Dataset: data (GitHub, Ricardodewet/AquaticWeeds_YearProject). Classes: common duckweed Lemna minor, heartleaf false pickerelweed Monochoria korsakowii.

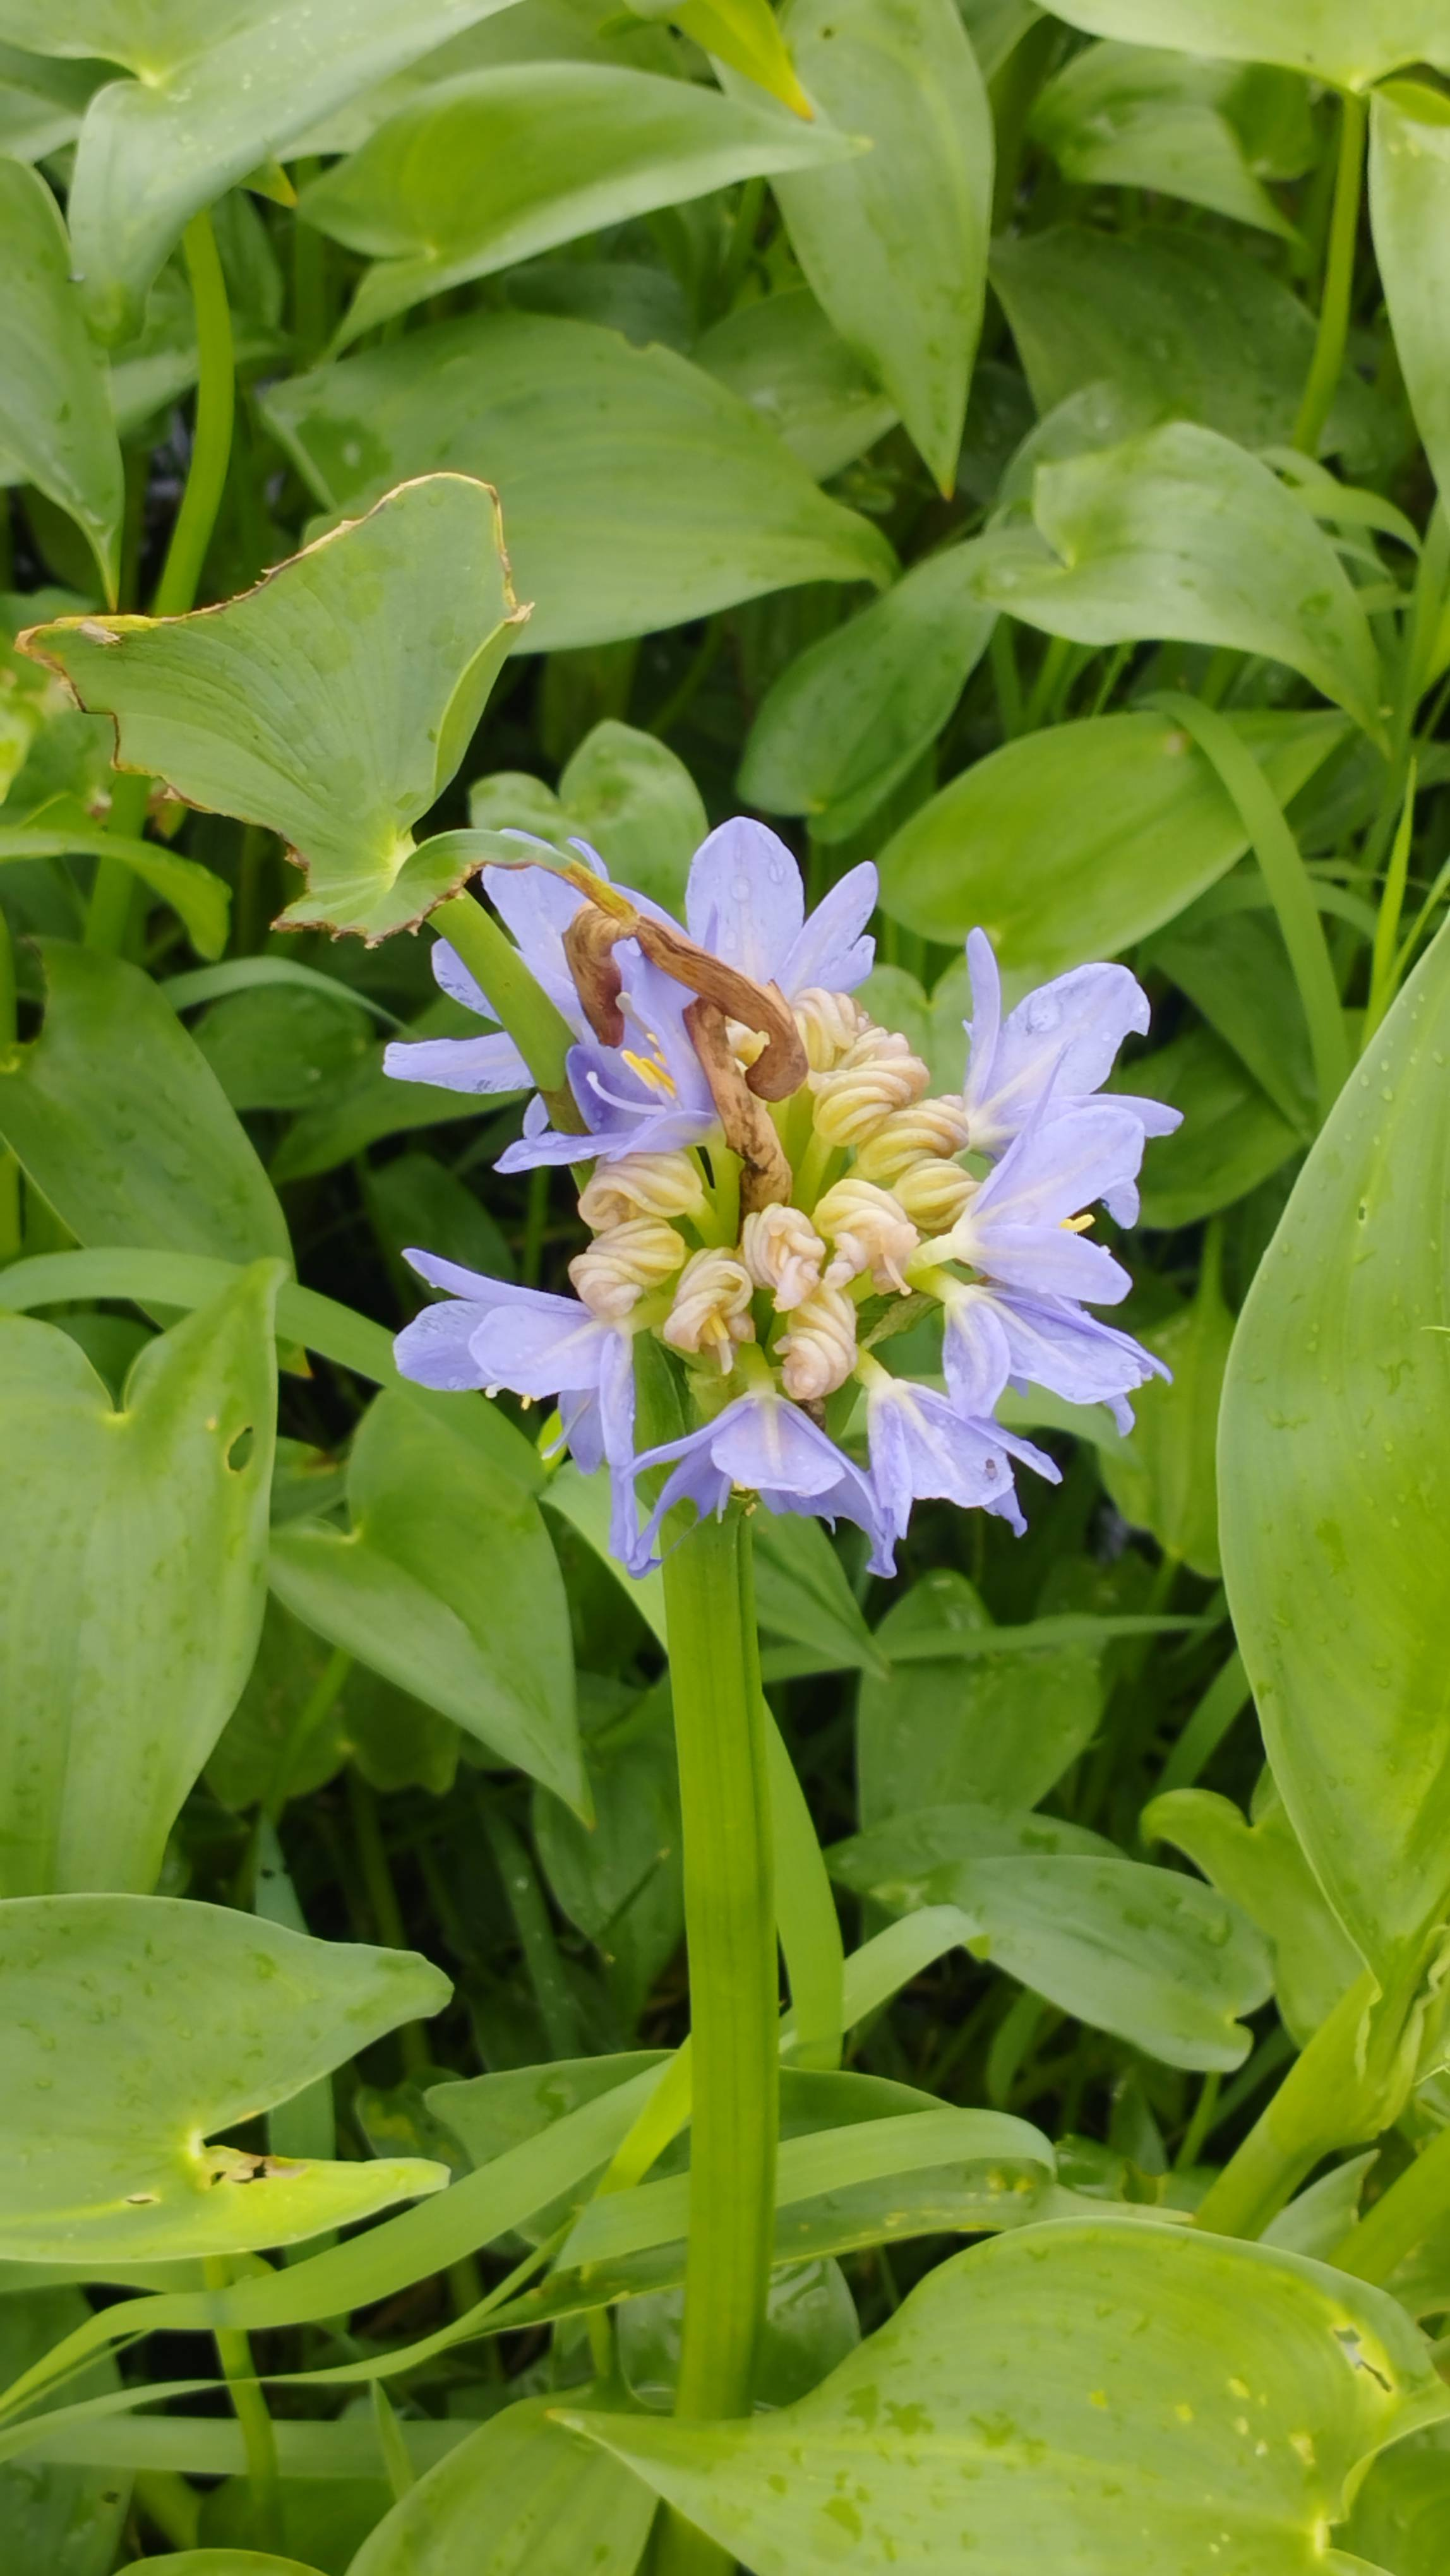
Label: heartleaf false pickerelweed Monochoria korsakowii

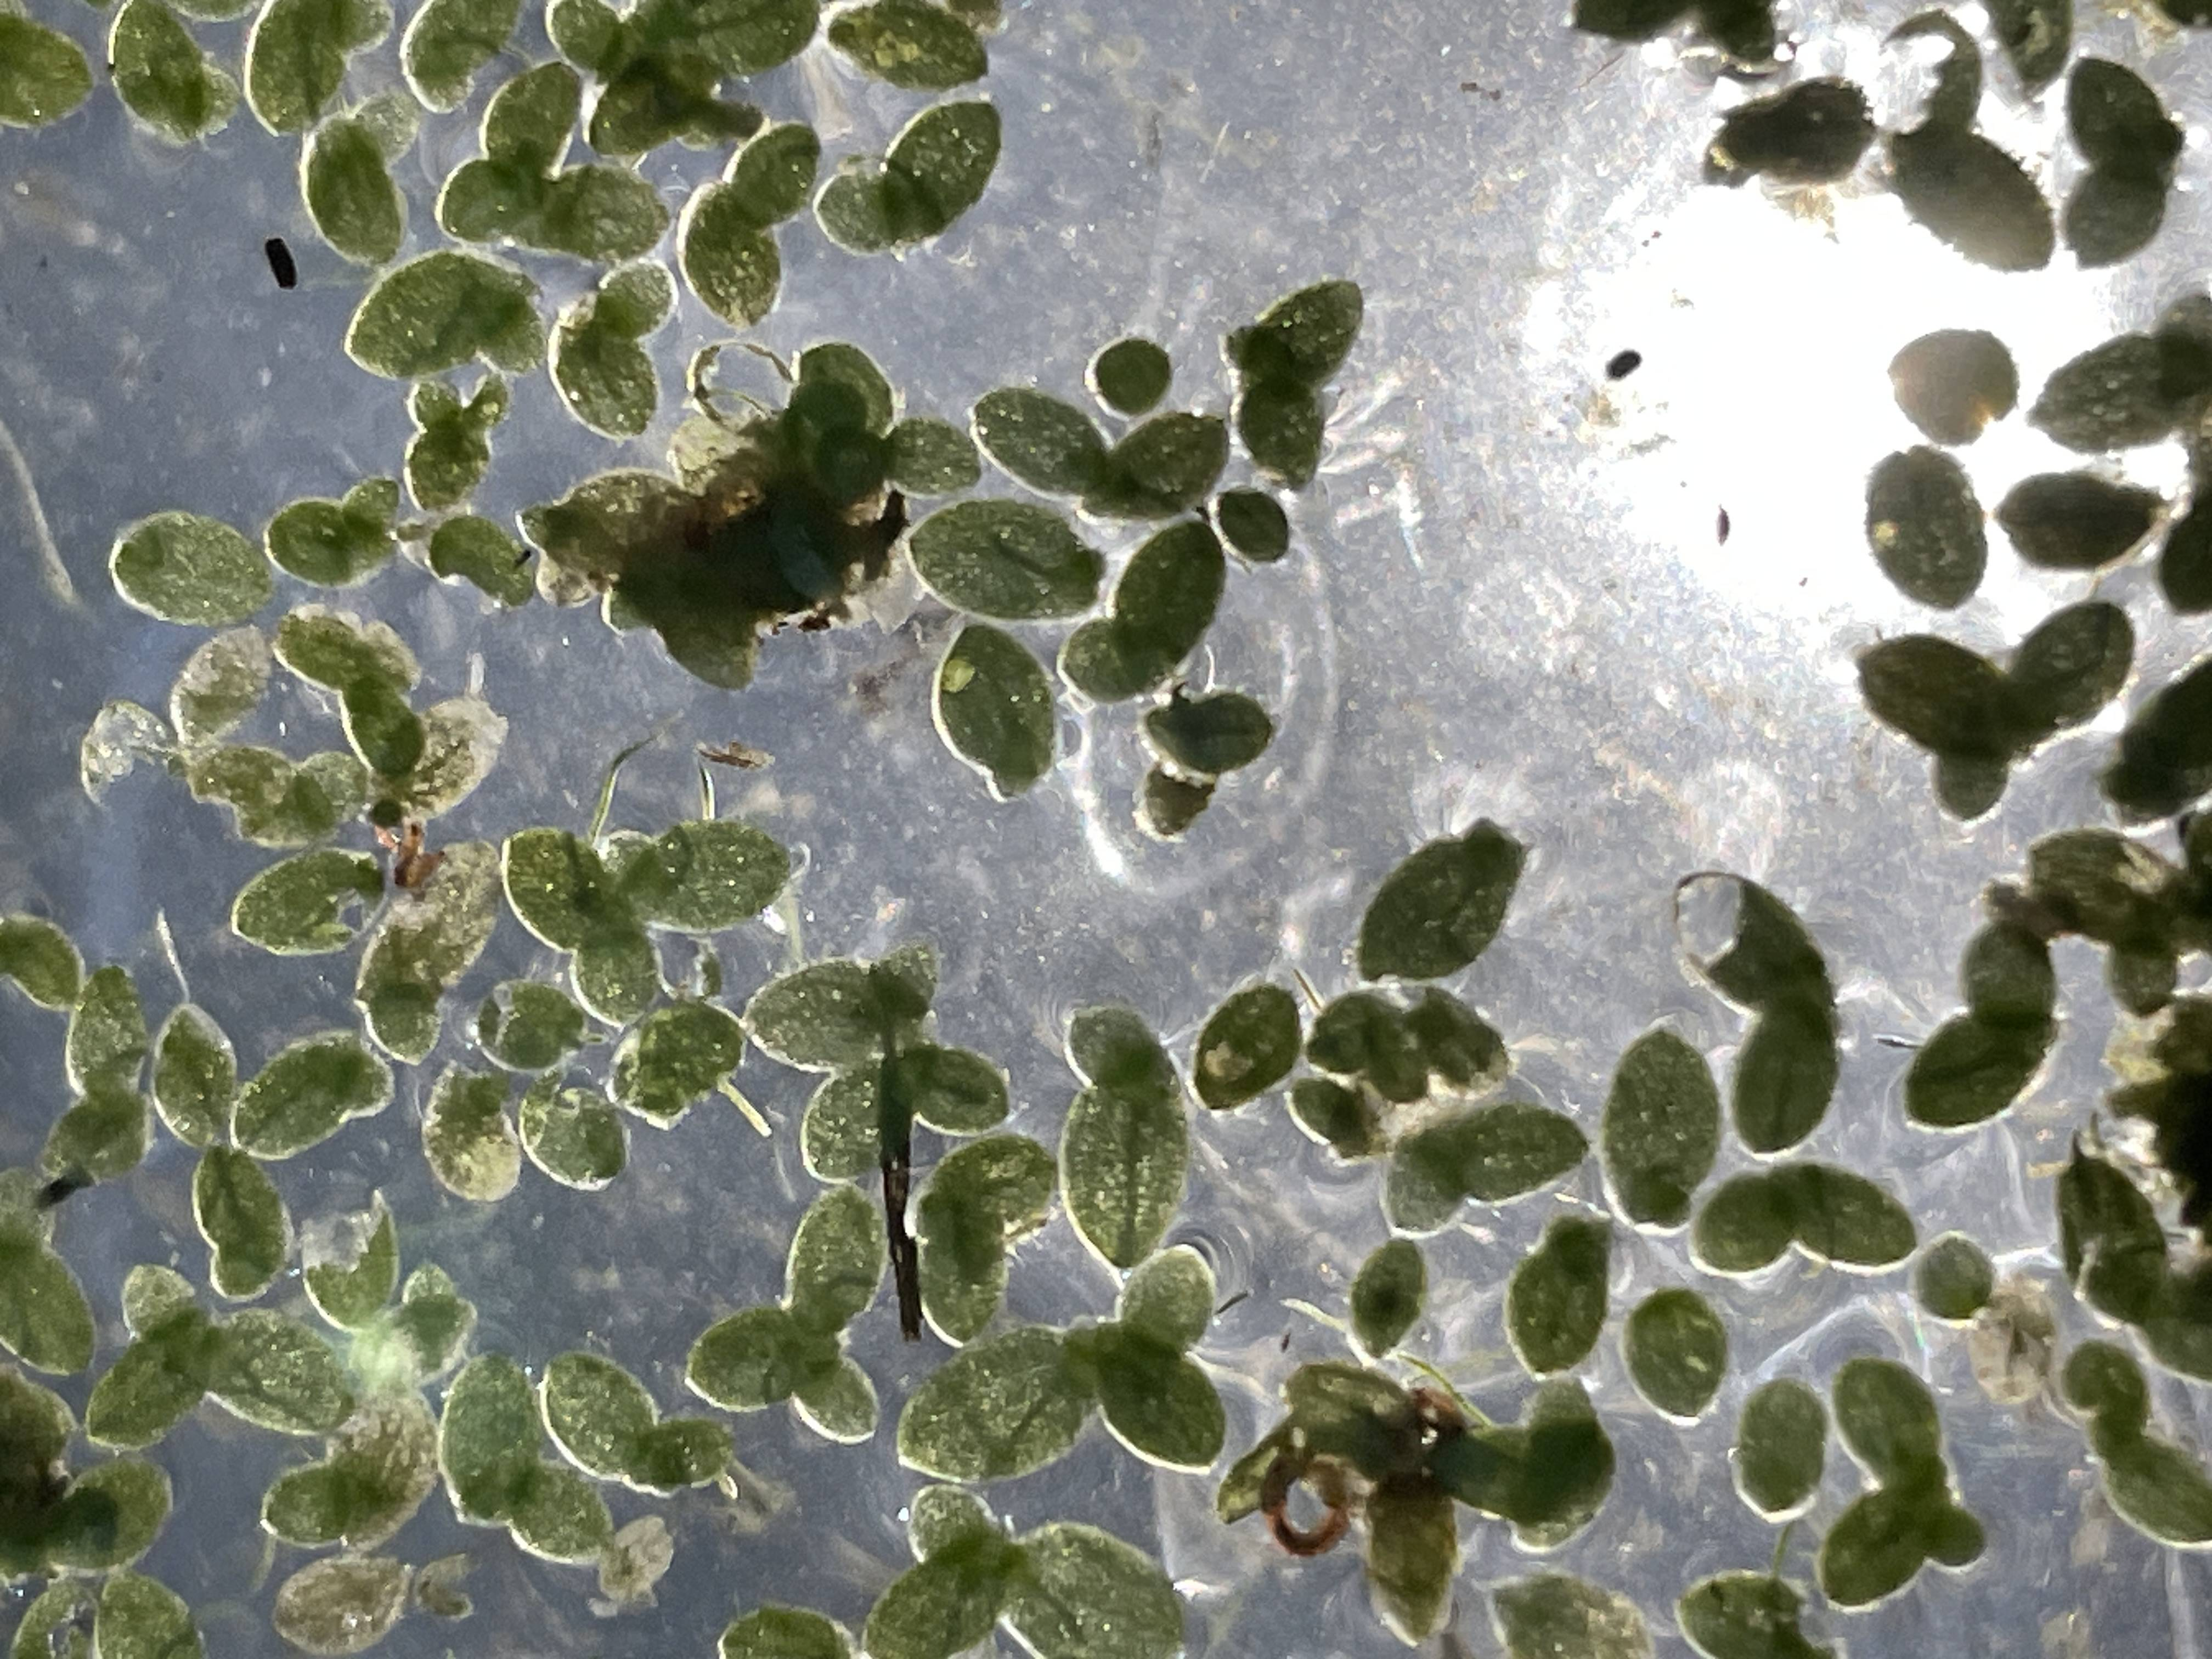
Label: common duckweed Lemna minor

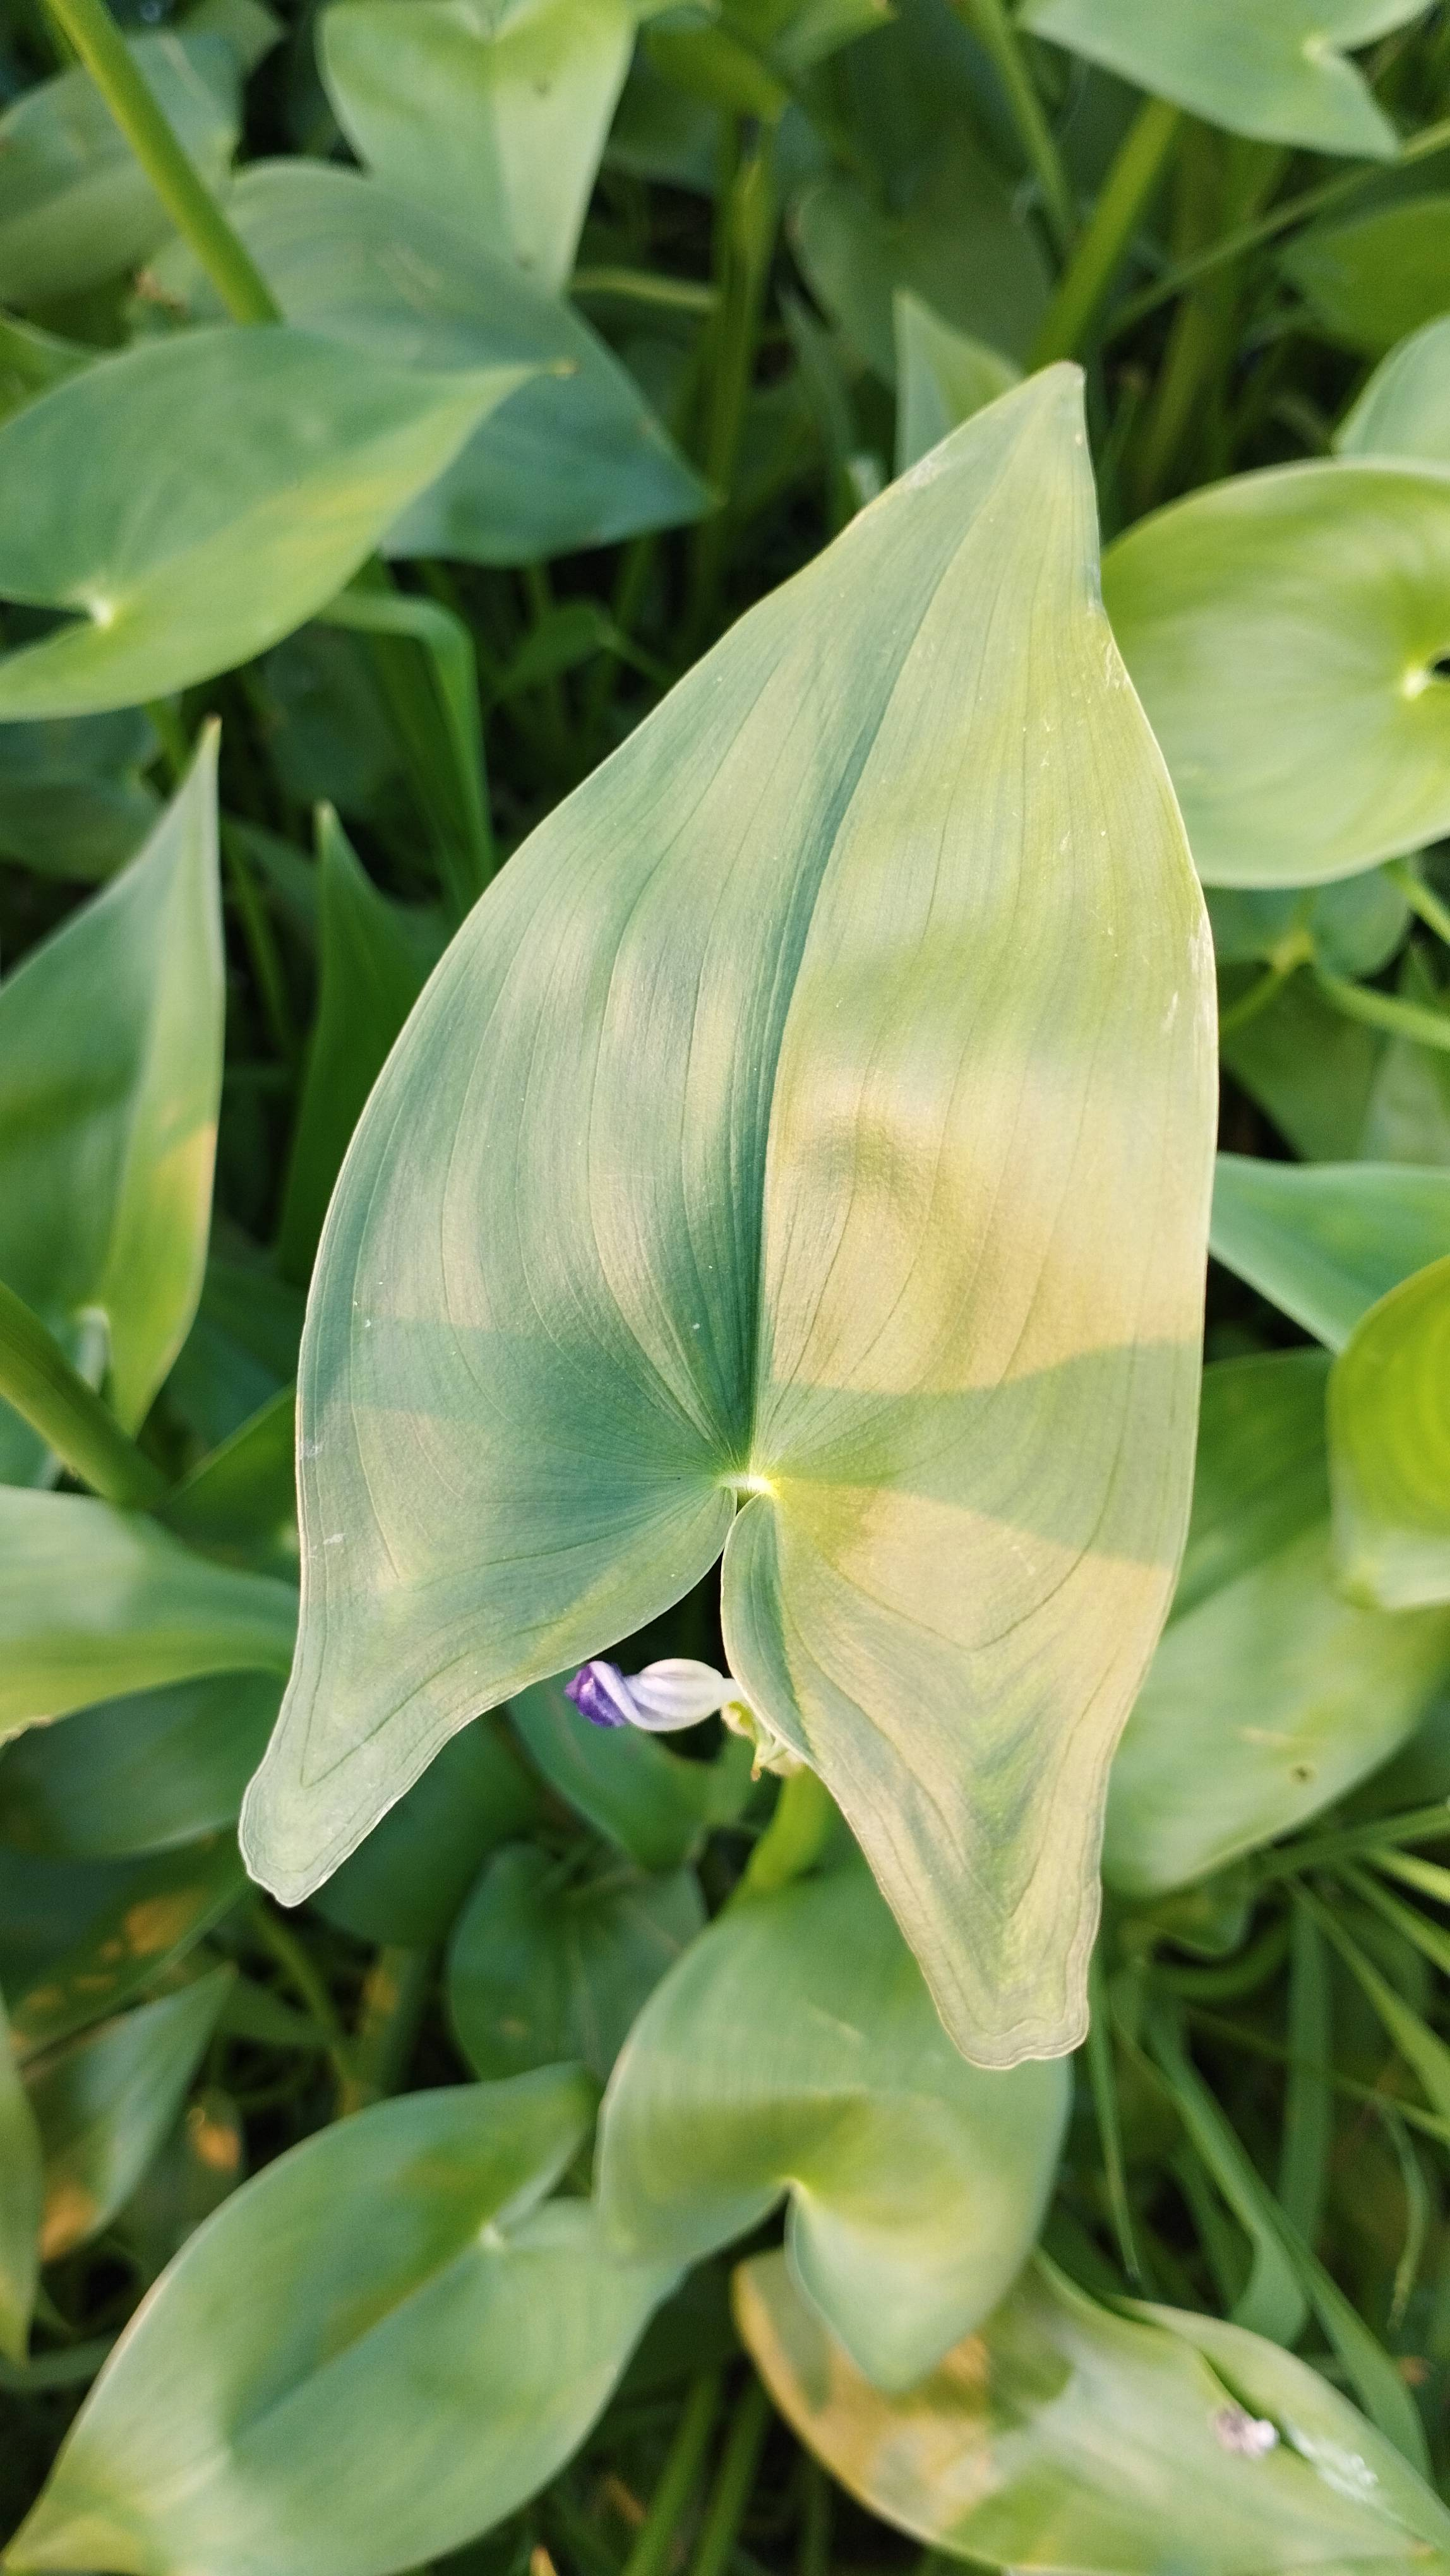
Label: heartleaf false pickerelweed Monochoria korsakowii

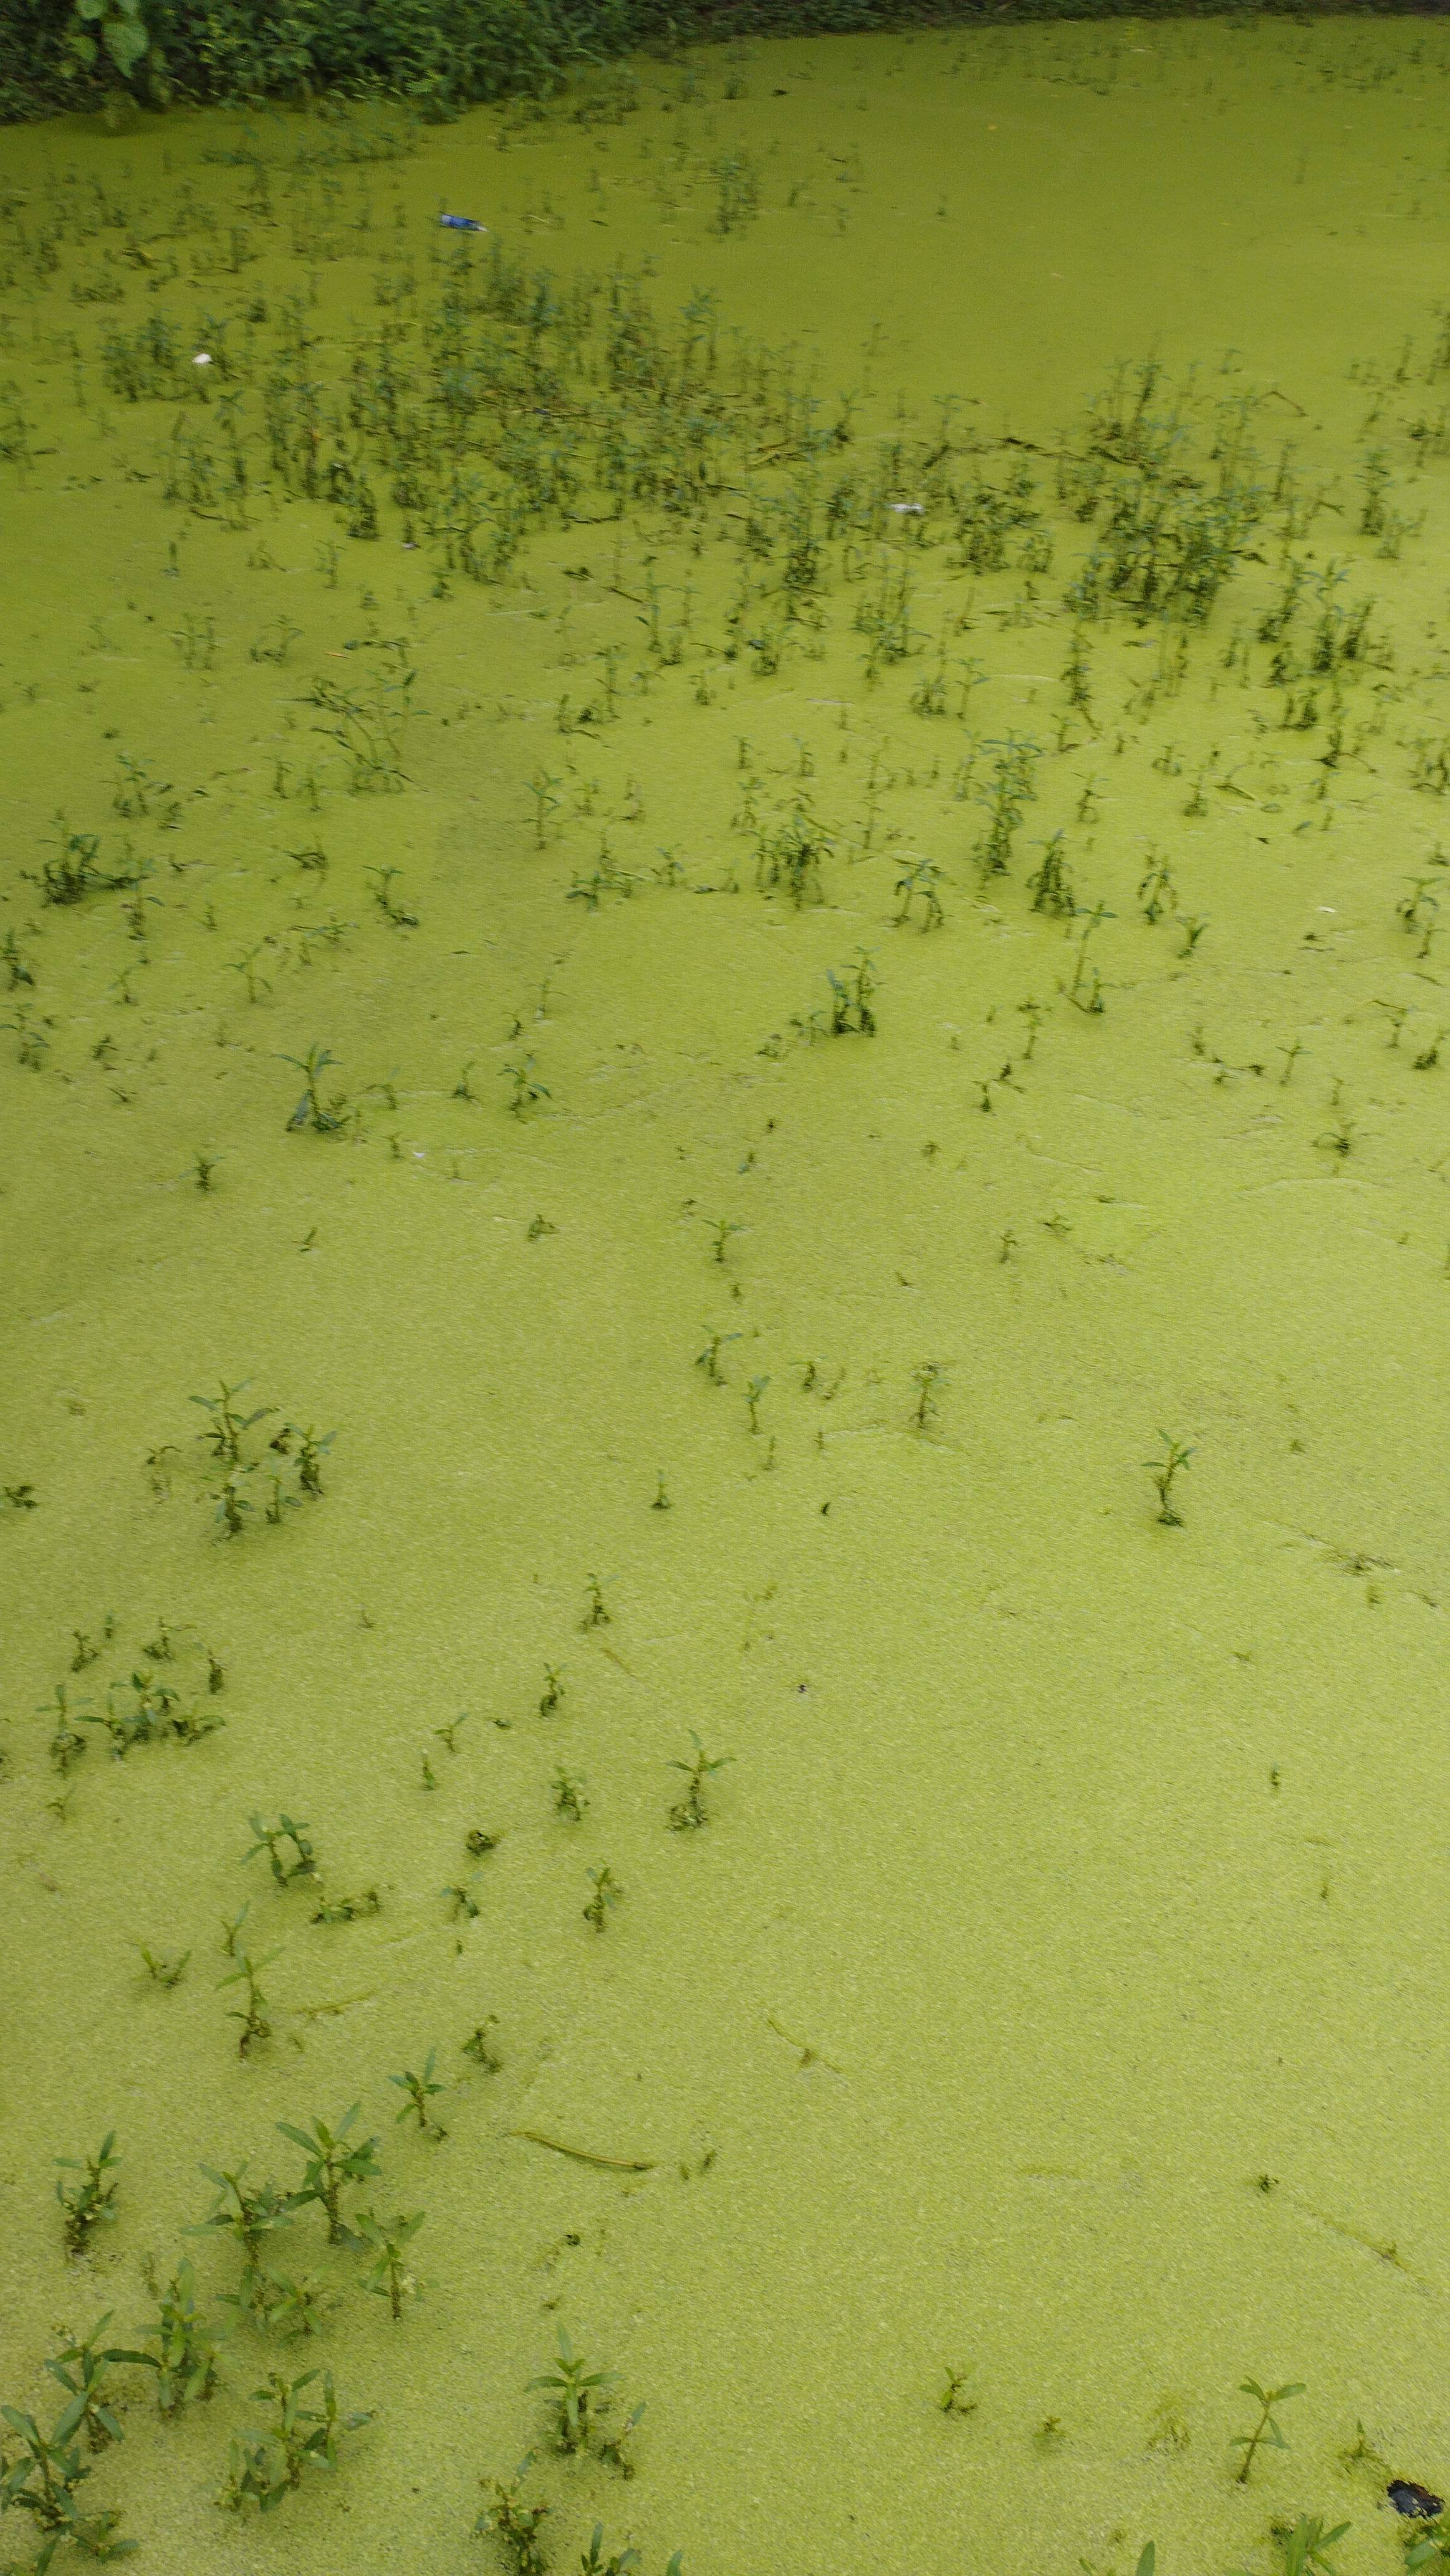
Label: common duckweed Lemna minor

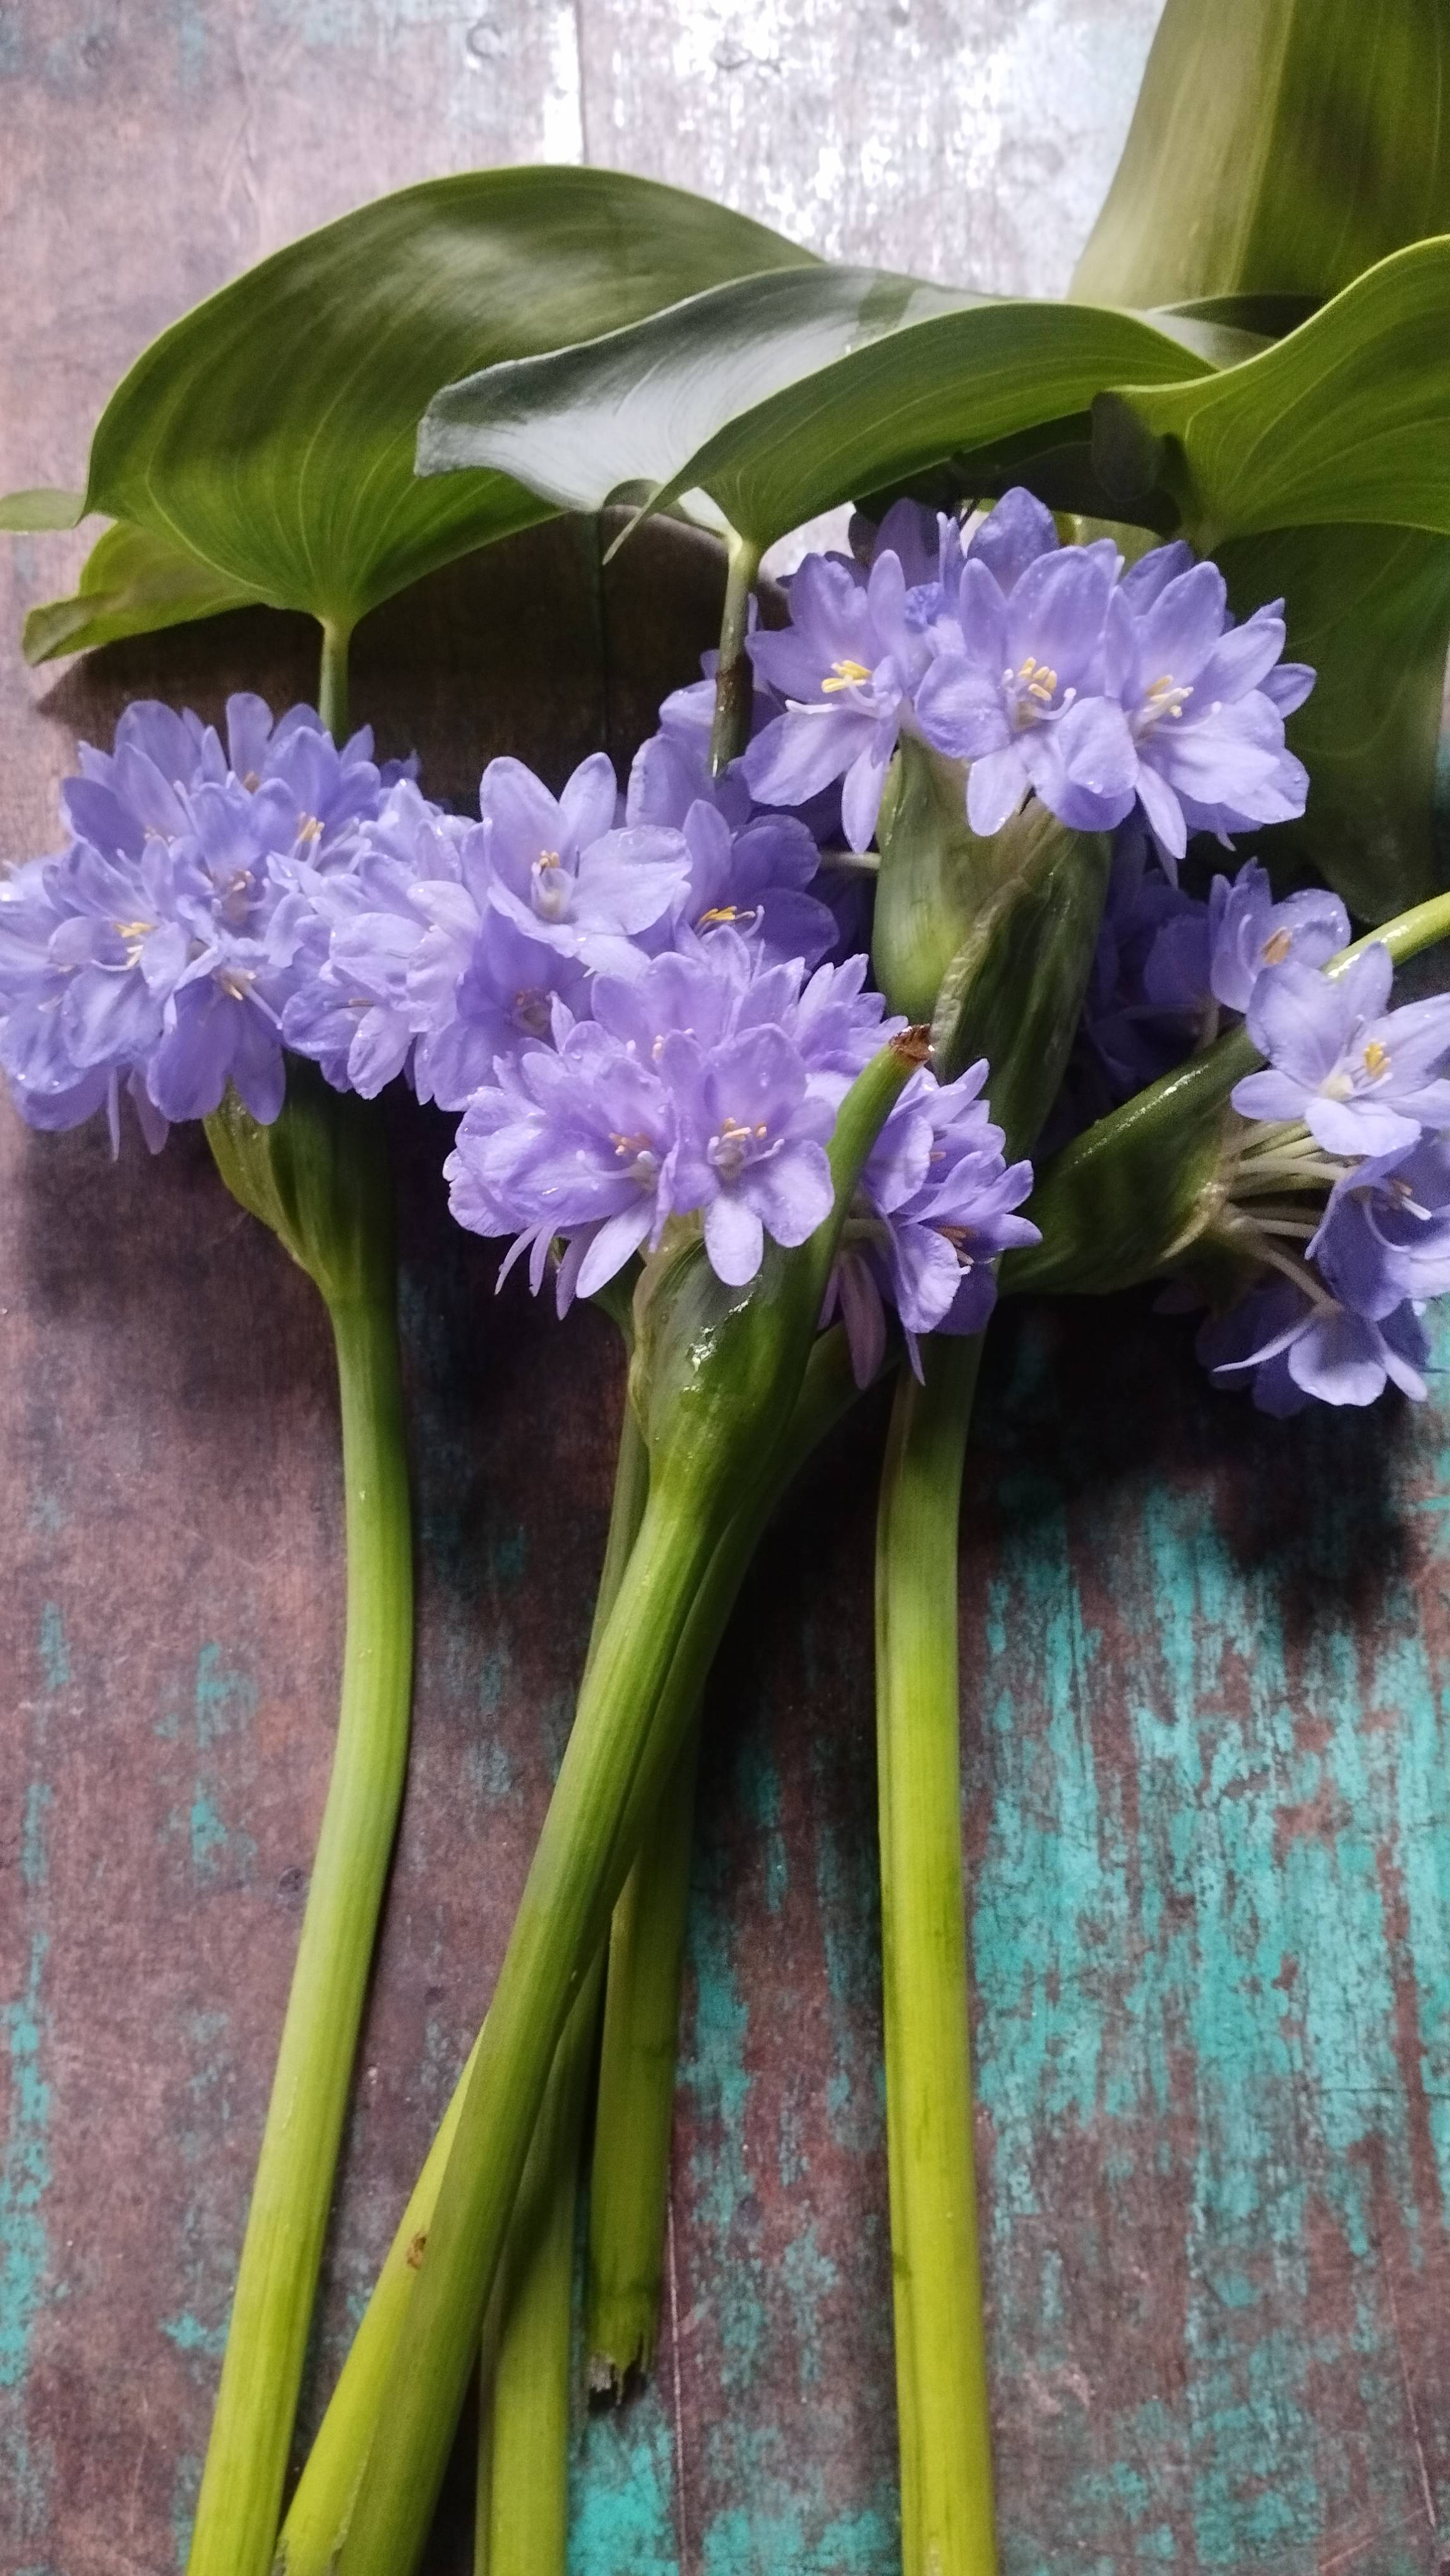
Label: heartleaf false pickerelweed Monochoria korsakowii

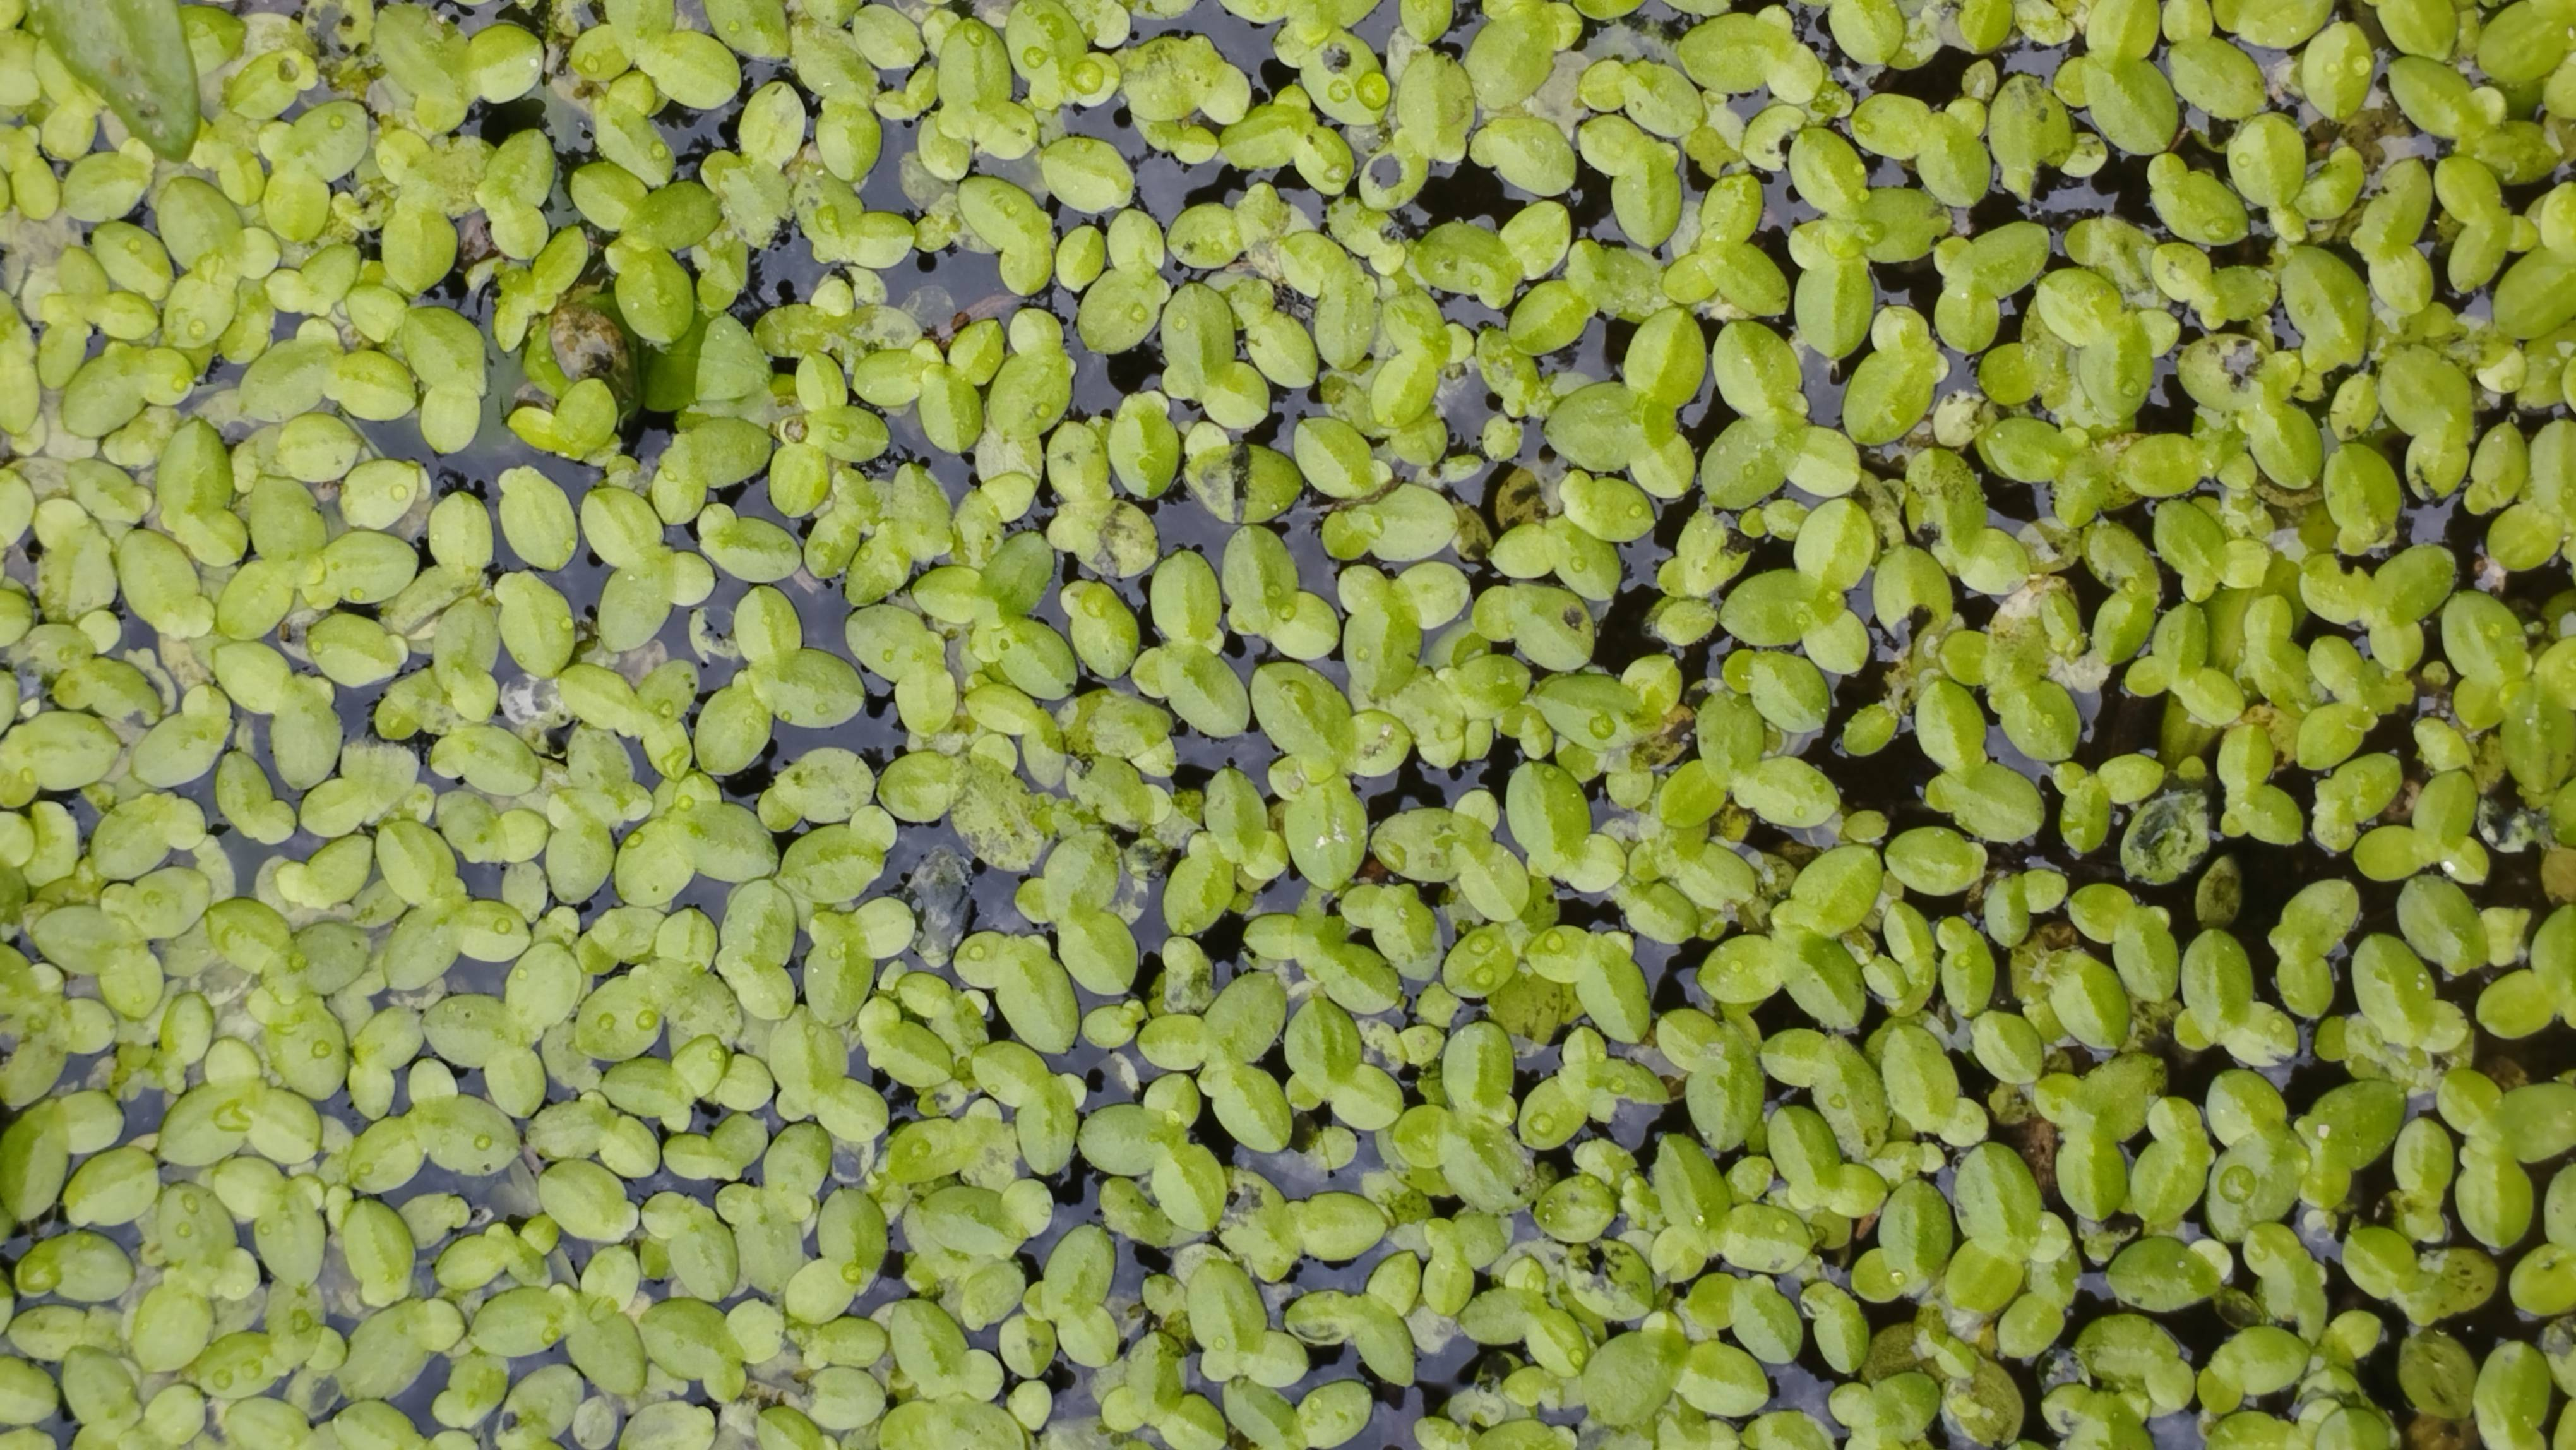
Label: common duckweed Lemna minor
